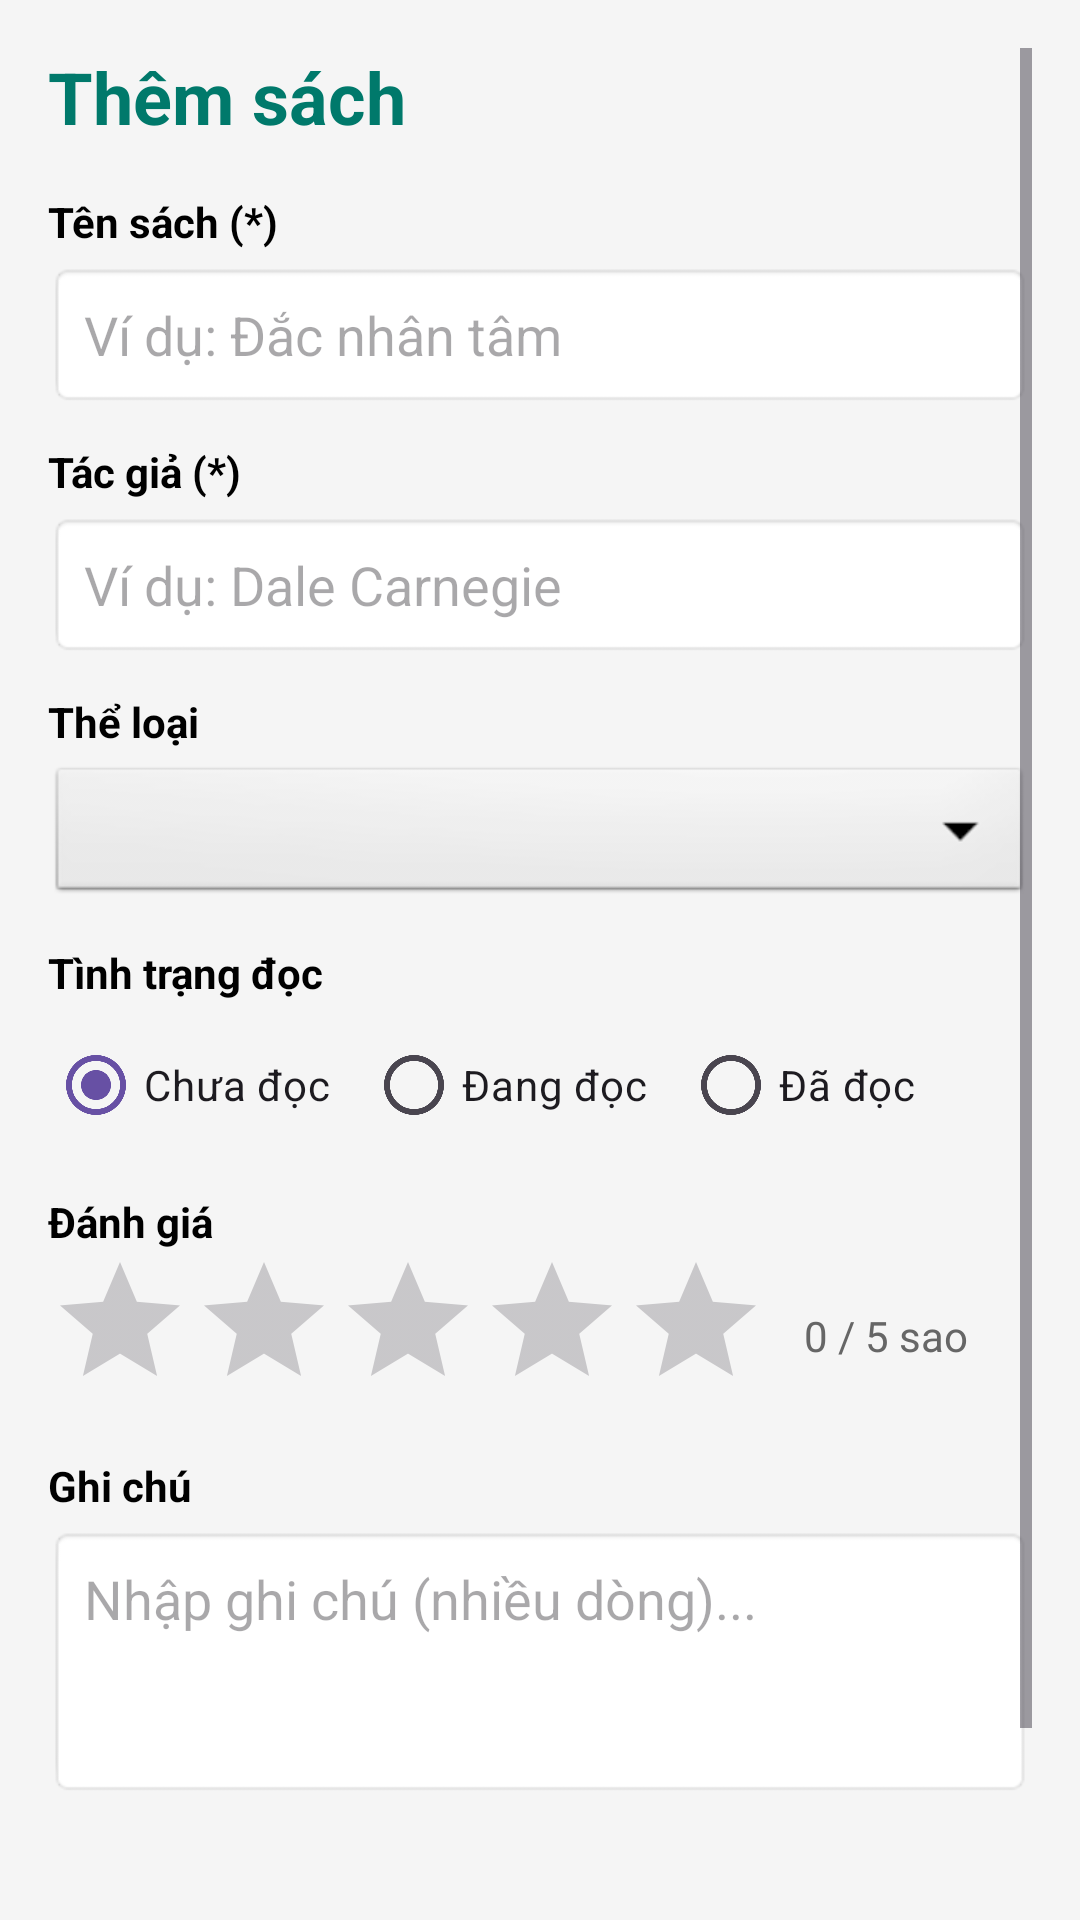

Layout XML and referenced resources for this Android screen:
<!-- AndroidManifest.xml: application theme Theme.Baithuchanhso2 -->
<!-- res/layout/activity_add_book.xml -->
<?xml version="1.0" encoding="utf-8"?>
<ScrollView xmlns:android="http://schemas.android.com/apk/res/android"
    android:layout_width="match_parent"
    android:layout_height="match_parent"
    android:background="#F5F5F5"
    android:padding="16dp">

    <LinearLayout
        android:layout_width="match_parent"
        android:layout_height="wrap_content"
        android:orientation="vertical">

        <TextView
            android:layout_width="wrap_content"
            android:layout_height="wrap_content"
            android:text="Thêm sách"
            android:textColor="#00796B"
            android:textSize="24sp"
            android:textStyle="bold" />

        
        <TextView
            android:layout_width="wrap_content"
            android:layout_height="wrap_content"
            android:layout_marginTop="16dp"
            android:text="Tên sách (*)"
            android:textColor="#000000"
            android:textStyle="bold" />

        <EditText
            android:id="@+id/etAddTitle"
            android:layout_width="match_parent"
            android:layout_height="wrap_content"
            android:layout_marginTop="4dp"
            android:background="@android:drawable/editbox_background"
            android:hint="Ví dụ: Đắc nhân tâm"
            android:inputType="text"
            android:padding="12dp" />

        
        <TextView
            android:layout_width="wrap_content"
            android:layout_height="wrap_content"
            android:layout_marginTop="12dp"
            android:text="Tác giả (*)"
            android:textColor="#000000"
            android:textStyle="bold" />

        <EditText
            android:id="@+id/etAddAuthor"
            android:layout_width="match_parent"
            android:layout_height="wrap_content"
            android:layout_marginTop="4dp"
            android:background="@android:drawable/editbox_background"
            android:hint="Ví dụ: Dale Carnegie"
            android:inputType="text"
            android:padding="12dp" />

        
        <TextView
            android:layout_width="wrap_content"
            android:layout_height="wrap_content"
            android:layout_marginTop="12dp"
            android:text="Thể loại"
            android:textColor="#000000"
            android:textStyle="bold" />

        <Spinner
            android:id="@+id/spAddCategory"
            android:layout_width="match_parent"
            android:layout_height="wrap_content"
            android:layout_marginTop="4dp"
            android:background="@android:drawable/btn_dropdown"
            android:padding="8dp" />

        
        <TextView
            android:layout_width="wrap_content"
            android:layout_height="wrap_content"
            android:layout_marginTop="12dp"
            android:text="Tình trạng đọc"
            android:textColor="#000000"
            android:textStyle="bold" />

        <RadioGroup
            android:id="@+id/rgAddStatus"
            android:layout_width="match_parent"
            android:layout_height="wrap_content"
            android:layout_marginTop="4dp"
            android:orientation="horizontal">

            <RadioButton
                android:id="@+id/rbUnread"
                android:layout_width="wrap_content"
                android:layout_height="wrap_content"
                android:checked="true"
                android:text="Chưa đọc" />

            <RadioButton
                android:id="@+id/rbReading"
                android:layout_width="wrap_content"
                android:layout_height="wrap_content"
                android:layout_marginStart="12dp"
                android:text="Đang đọc" />

            <RadioButton
                android:id="@+id/rbRead"
                android:layout_width="wrap_content"
                android:layout_height="wrap_content"
                android:layout_marginStart="12dp"
                android:text="Đã đọc" />
        </RadioGroup>

        
        <TextView
            android:layout_width="wrap_content"
            android:layout_height="wrap_content"
            android:layout_marginTop="12dp"
            android:text="Đánh giá"
            android:textColor="#000000"
            android:textStyle="bold" />

        <LinearLayout
            android:layout_width="match_parent"
            android:layout_height="wrap_content"
            android:gravity="center_vertical"
            android:orientation="horizontal">

            <RatingBar
                android:id="@+id/rbAddRating"
                android:layout_width="wrap_content"
                android:layout_height="wrap_content"
                android:numStars="5"
                android:stepSize="1.0" />

            <TextView
                android:id="@+id/tvRatingValue"
                android:layout_width="wrap_content"
                android:layout_height="wrap_content"
                android:layout_marginStart="12dp"
                android:text="0 / 5 sao"
                android:textColor="#666666" />
        </LinearLayout>

        
        <TextView
            android:layout_width="wrap_content"
            android:layout_height="wrap_content"
            android:layout_marginTop="12dp"
            android:text="Ghi chú"
            android:textColor="#000000"
            android:textStyle="bold" />

        <EditText
            android:id="@+id/etAddNote"
            android:layout_width="match_parent"
            android:layout_height="wrap_content"
            android:layout_marginTop="4dp"
            android:background="@android:drawable/editbox_background"
            android:gravity="top"
            android:hint="Nhập ghi chú (nhiều dòng)..."
            android:inputType="textMultiLine"
            android:minLines="3"
            android:padding="12dp" />

        
        <Button
            android:id="@+id/btnSaveBook"
            android:layout_width="match_parent"
            android:layout_height="wrap_content"
            android:layout_marginTop="24dp"
            android:layout_marginBottom="24dp"
            android:backgroundTint="#00796B"
            android:padding="12dp"
            android:text="Lưu sách"
            android:textColor="#FFFFFF"
            android:textSize="16sp" />

    </LinearLayout>
</ScrollView>
<!-- resources referenced by this layout -->
<resources>
  <style name="Theme.Baithuchanhso2" parent="Base.Theme.Baithuchanhso2" />
  <style name="Base.Theme.Baithuchanhso2" parent="Theme.Material3.DayNight.NoActionBar">
          
          
      </style>
</resources>
